pico-8 play session: mixed d-pad (fixed 12-tick cycle)

[t = 2 s] mixed d-pad (1.2s cycle ×~1): → ← ↑ ↓ + 🅾/❎ taps, ~2s
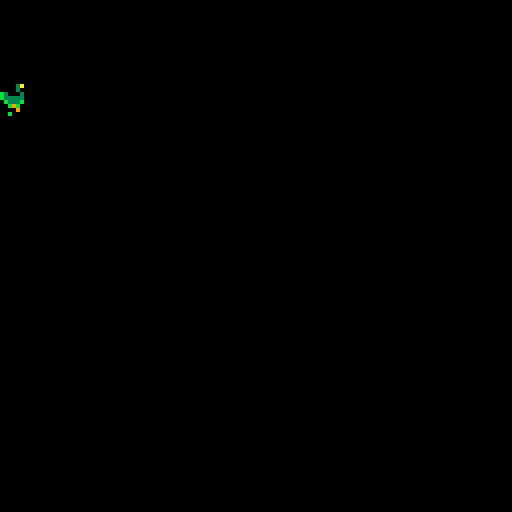
[t = 4 s] mixed d-pad (1.2s cycle ×~3): → ← ↑ ↓ + 🅾/❎ taps, ~4s
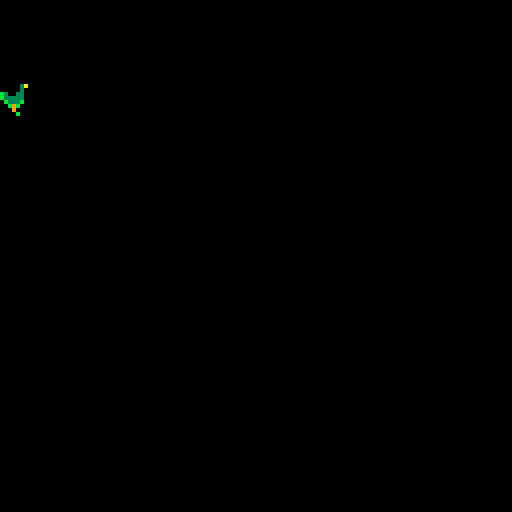

pico-8 cartridge
version 42
__lua__
-- locomotive game engine
-- (c) 2024 lamosoft

function _init()

    global = {
        fps = 30
    }
    print( "locomotive game engine" )
    print( "(c) lamosoft" )

    duck1 = create_animation()
    duck1.y = 20
    duck1.images = { 0, 1, 2 }
    duck1.loops = 3
    duck1.speed = 10
    duck1.bounce = false

    dottie = create_animation()
    dottie.y = 21
    dottie.images = { 16, 17, 18, 19, 20, 21, 22, 23 }
    dottie.speed = 40
    dottie.bounce = true

end

function _update()
     duck1:update()
     dottie:update()
end

function _draw()
    cls()
    duck1:draw()
    dottie:draw()
end

-->8
-- sprite

function create_sprite()

    local sprite = {
        x = 0,
        y = 0,
        images = {},
        imageAnimation = nil
    }

    return sprite

end

-->8
-- animation

function create_animation()

    local animation = {
        images = {},
        current = 1,
        speed = 5,
        bounce = false,
        loops = 3, -- -1 = infinite
        timer = global.fps,
        direction = 1,
        -- for more on easing functions see: https://easings.net/
        easing = { 0, 0.087, 0.174, 0.259, 0.342, 0.423, 0.5, 0.574, 0.643, 0.707, 0.766, 0.819, 0.866, 0.906, 0.94, 0.966, 0.985, 0.996 }
    }

    function animation:update()
        self.timer -= self.speed
        if self.timer < 0 then 
            printh( self.current )
            self.timer = global.fps
            self.current += self.direction
            if self.current > #self.images then
                if self.bounce then
                    self.direction = -self.direction
                    self.current = #self.images - 1
                else
                    self.current = 1
                end
            end
            if self.current < 1 then
                if self.bounce then
                    self.direction = -self.direction
                    self.current = 2
                else
                    self.current = #self.images
                end
            end
        end
    end

    function animation:draw()
        spr(self.images[self.current], self.x, self.y)
    end

    return animation

end
__gfx__
00000000000000000000000000000000000000000000000000000000000000000000000000000000000000000000000000000000000000000000000000000000
0000003a000003a000003a0000000000000000000000000000000000000000000000000000000000000000000000000000000000000000000000000000000000
00000330000003000000300000000000000000000000000000000000000000000000000000000000000000000000000000000000000000000000000000000000
b3003300b3003300b300030000000000000000000000000000000000000000000000000000000000000000000000000000000000000000000000000000000000
b3333300b3333300b333330000000000000000000000000000000000000000000000000000000000000000000000000000000000000000000000000000000000
0b333b000b333b000b333b0000000000000000000000000000000000000000000000000000000000000000000000000000000000000000000000000000000000
00b9b00000b9b00000b9b00000000000000000000000000000000000000000000000000000000000000000000000000000000000000000000000000000000000
00909000000900000000900000000000000000000000000000000000000000000000000000000000000000000000000000000000000000000000000000000000
00000000000000000000000000000000000000000000000000000000000000000000000000000000000000000000000000000000000000000000000000000000
00000000000000000000000000000000000000000000000000000000000000000000000000000000000000000000000000000000000000000000000000000000
00000000000000000000000000000000000000000000000000000000000000000000000000000000000000000000000000000000000000000000000000000000
00000000000000000000000000000000000000000000000000000000000000000000000000000000000000000000000000000000000000000000000000000000
00000000000000000000000000000000000000000000000000000000000000000000000000000000000000000000000000000000000000000000000000000000
00000000000000000000000000000000000000000000000000000000000000000000000000000000000000000000000000000000000000000000000000000000
00000000000000000000000000000000000000000000000000000000000000000000000000000000000000000000000000000000000000000000000000000000
b00000000b00000000b00000000b00000000b00000000b00000000b00000000b0000000000000000000000000000000000000000000000000000000000000000
